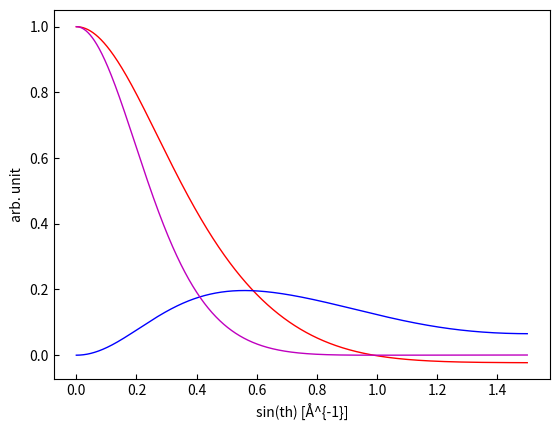

Reproduce this figure in Python.
#!/usr/bin/env python3
# -*- coding: utf-8 -*-

# PyQCdiff - Python library for Quasi-Crystal diffraction
# [redacted]

import numpy as np
import math

PI = np.pi

#===========================
# Atomic form factor (X-ray)
#===========================

# parameters for atomic scattering factor[1]
# [1]New Analytical Scattering-Factor Functions for Free Atoms and  Ions, D. Waasamaier et.al
aff_parameters = {}
#asf_parameters['atom'] = [a1, b1, a2, b2, a3, b3, a4, b4, a5, b5, c]
aff_parameters['Mg'] = [4.708971, 4.875207, 1.194814, 108.50607, 1.558157, 0.111516, 1.170413, 48.292407, 3.239403, 1.928171, 0.126842]
aff_parameters['Al'] = [4.730796, 3.620931, 2.313951, 43.051166, 1.541980, 0.095960, 1.117564, 108.93231, 3.154754, 1.555918, 0.139509]
aff_parameters['Si'] = [5.275329, 2.631338, 3.191038, 33.730728, 1.511514, 0.081119, 1.356849, 86.288640, 2.519114, 1.170087, 0.145073]
aff_parameters['Ca'] = [8.593655, 10.46064, 1.477324, 0.041891, 1.436254, 81.390382, 1.182839, 169.847839, 7.113258, 0.688098, 0.196255]
aff_parameters['Sc'] = [1.476566, 53.13102, 1.487278,  0.035325, 1.600187, 137.319495, 9.177463, 9.098031, 7.099750, 0.602102, 0.157765]
aff_parameters['Ti'] = [9.818524, 8.001879, 1.522646, 0.029763, 1.703101, 39.885423, 1.768774, 120.158000, 7.082555, 0.532405, 0.102473]
aff_parameters['V']  = [10.47357, 7.081940, 1.547881, 0.026040, 1.986381, 31.909672, 1.865616, 108.022044, 7.056250, 0.474882, 0.067744]
aff_parameters['Cr'] = [11.00706, 6.366281, 1.555477, 0.023987, 2.985293, 23.244838, 1.347855, 105.774500, 7.034779, 0.429369, 0.065510]
aff_parameters['Mn'] = [11.70954, 5.597120, 1.733414, 0.017800, 2.673141, 21.788419, 2.023368, 89.517915, 7.003180, 0.383054, -0.147293]
aff_parameters['Fe'] = [12.31109, 5.009415, 1.876623, 0.014461, 3.066177, 18.743041, 2.070451, 82.767874, 6.975185, 0.346506, -0.304931]
aff_parameters['Co'] = [12.91451, 4.507138, 2.481908, 0.009126, 3.466894, 16.438130, 2.106351, 76.987317, 6.960892, 0.314418, -0.936572]
aff_parameters['Ni'] = [13.52186, 4.077277, 6.947285, 0.286763, 3.866028, 14.622634, 2.135900, 71.966078, 4.284731, 0.004437, -2.762697]
aff_parameters['Cu'] = [14.01419, 3.738280, 4.784577, 0.003744, 5.056806, 13.034982, 1.457971, 72.554793, 6.932996, 0.265666, -3.254477]
aff_parameters['Zn'] = [14.74100, 3.388232, 6.907748, 0.243315, 4.642337, 11.903689, 2.191766, 63.312130, 38.424042, 0.000397, -36.915828]
aff_parameters['Ga'] = [15.75894, 3.121754, 6.841123, 0.226057, 4.121016, 12.482196, 2.714681, 66.203622, 2.395246, 0.007238, -0.87395]
aff_parameters['Ge'] = [16.54061, 2.866618, 1.567900, 0.012198, 3.727829, 13.432163, 3.345098, 58.866046, 6.785079, 0.210974, 0.018726]
aff_parameters['As'] = [17.02564, 2.597739, 4.503441, 0.003012, 3.715904, 14.272119, 3.937200, 50.437997, 6.790175, 0.193015, -2.984117]
aff_parameters['Se'] = [17.35407, 2.349787, 4.653248, 0.002550, 4.259489, 15.579460, 4.136455, 45.181201, 6.749163, 0.177432, -3.160982]
aff_parameters['Y']  = [17.79204, 1.429691, 10.25325, 13.132816, 5.714949, 0.112173, 3.170516, 108.197029, 0.918251, 0.112173, 1.131787]
aff_parameters['Zr'] = [17.05977, 1.310692, 10.91103, 12.319285, 5.821115, 0.104353, 3.512513, 91.777544, 0.746965, 0.104353, 1.124859]
aff_parameters['Nb'] = [17.95839, 1.211590, 12.06305, 12.246687, 5.007015, 0.098615, 3.287667, 75.011944, 1.531019, 0.098615, 1.123452]
aff_parameters['Mo'] = [6.236218, 0.090780, 17.98771, 1.108310, 12.973127, 11.468720, 3.451426, 66.684153, 0.210899, 0.090780, 1.108770]
aff_parameters['Tc'] = [17.84096, 1.005729, 3.428236, 41.901383, 1.373012, 119,320541, 12.947364, 9.781542, 6.335469, 0.083391, 1.074784]
aff_parameters['Ru'] = [6.271624, 0.077040, 17.90673, 0.928222, 14.123269, 9.555345, 3.746008, 35.860678, 0.908235, 123.552247, 1.043992]
aff_parameters['Rh'] = [6.216648, 0.070789, 17.91973, 0.856121, 3.854252, 33.889484, 0.840326, 121.686688, 15.173498, 9.029517, 0.995452]
aff_parameters['Pd'] = [6.121511, 0.062549, 4.784063, 0.784031, 16.631683, 8.751391, 4.318258, 34.489983, 13.246773, 0.784031, 0.883099]
aff_parameters['Ag'] = [6.073874, 0.055333, 17.15543, 7.896512, 4.173344, 28.443739, 0.852238, 110.376108, 17.988685, 0.716809, 0.756603]
aff_parameters['Cd'] = [6.080986, 0.048990, 18.01946, 7.273646, 4.018197, 29.119283, 1.303510, 95.831208, 17.974669, 0.661231, 0.605304]
aff_parameters['In'] = [6.196477, 0.042072, 18.81618, 6.695665, 4.050479, 31.009791, 1.638929, 103.284350, 17.962912, 0.610714, 0.333097]
aff_parameters['Sn'] = [19.32517, 6.118104, 6.281571, 0.036915, 4.498866, 32.529047, 1.856934, 95.037182, 17.917310, 0.565651, 0.119024]
aff_parameters['Sb'] = [5.394956, 33.32652, 6.549570, 0.030974, 19.650681, 5.564929, 1.827820, 87.130965, 17.867833, 0.523992, -0.290506]
aff_parameters['Eu'] = [17.18619, 0.261678, 37.15683, 0.001995, 13.103387, 14.787360, 2.707246, 134.816293, 24.419271, 2.581883, -31.586687]
aff_parameters['Gd'] = [24.89811, 2.435028, 17.10495, 0.246961, 13.222581, 13.996325, 3.266152, 110.863093, 48.995214, 0.001383, -43.505684]
aff_parameters['Tb'] = [25.91001, 2.373912, 32.34413, 0.002034, 13.765117, 13.481969, 2.751404, 125.836511, 17.064405, 0.236916, -26.851970]
aff_parameters['Dy'] = [26.67178, 2.282593, 88.68757, 0.000665, 14.065445, 12.920230, 2.768497, 121.937188, 17.067782, 0.225531, -83.279831]
aff_parameters['Ho'] = [27.15019, 2.169660, 16.99981, 0.215414, 14.059334, 12.213148, 3.386979, 100.506781, 46.546471, 0.001211, -41.165283]
aff_parameters['Er'] = [28.17488, 2.120995, 82.49326, 0.000640, 14.624002, 11.915256, 2.802756, 114.529936, 17.018515, 0.207519, -77.135221]
aff_parameters['Tm'] = [28.92589, 2.046203, 76.17379, 0.000656, 14.904704, 11.465375, 2.814812, 111.411979, 16.998117, 0.199376, -70.839813]
aff_parameters['Yb'] = [29.67676, 1.977630, 65.62406, 0.000720, 15.160854 ,11.044622 ,2.830288 ,108.139150 ,16.997850 ,0.192110 ,-60.313812]
aff_parameters['Lu'] = [30.12286, 1.883090, 15.09934, 10.342764, 56.314899, 0.000780, 3.540980, 89.559248, 16.943730, 0.183849, -51.049417]
aff_parameters['Hf'] = [30.61703, 1.795613, 15.14535, 9.934469, 54.933548, 0.000739, 4.096253, 76.189707, 16.896157, 0.175914, -49.719838]
aff_parameters['Ta'] = [31.06635, 1.708732, 15.34182, 9.618455, 49.278296, 0.000760, 4.577665, 66.346202, 16.828321, 0.168002, -44.119025]
aff_parameters['Au'] = [16.77738, 0.122737, 19.31715, 8.621570, 32.979682, 1.256902, 5.595453, 38.008821, 10.576854, 0.000601, -6.279078]

def form_factor(element, k):
    """
    calculate atomic form factor for x-ray
    input:
    
    :param str element:
    :param float k = 2sin(th)/lambda in Ang^{-1}.
    """
    k=k/2.0 # = sin(th)/lambda in Ang^{-1}.
    p = aff_parameters[element]
    sum_ = 0.0
    for i in range(5):
        sum_ += p[2*i]*math.exp(-1.0*p[2*i + 1]*k**2)
    return sum_ + p[10]

#================================
# Neutron scattering lengths and cross sections
#================================

# [1] https://www.ncnr.nist.gov/resources/n-lengths/
neutron_table = {}
#neutron_table['Isotope'] = [conc, Coh_b, Inc_b, Coh_xs, Inc_xs, Scatt_xs, Abs_xs]
neutron_table['Tb3+'] = [100, 7.38, -0.17, 6.84, 0.004, 6.84, 23.4]
neutron_table['Au']   = [100, 7.63, -1.84, 7.32, 0.43,  7.75, 98.65]
neutron_table['Ge']   = ['-', 8.185,  '-', 8.42, 0.18,  8.6,   2.2]

def scattering_lengths_and_cross_section(ion, wvl):
    """
    Neutron scattering lengths and cross sections
    # Isotope
    # conc, Natural abundance (For radioisotopes the half-life is given instead)
    # Coh_b, coherent scattering length, in fm
    # Inc_b, incoherent scattering length, in fm
    # Coh_xs, coherent scattering cross section, in barn
    # Inc_xs, incoherent scattering cross section, in barn
    # Scatt_xs, scattering cross section, in barn
    # Abs_xs, absorption cross section for 2200 m/s neutrons
    # Note: 1fm=1E-15 m, 1barn=1E-24 cm^2, scattering lengths and cross sections in parenthesis are uncertainties.
    input: 
    
    :param str ion:
    :param float  wvl: neutron wavelength in Ang.
    """
    return neutron_table[ion]

# [2] International Tables for Crystallography (2006). Vol. C, Chapter 4.4. page.445


#================================
# Magnetic form factors in the dipole approximation (Neutron)
# ("双極子近似による磁気形状因子" in Japanese)
#================================
# References
# [1] International Tables for Crystallography (2006). Vol. C, Chapter 4.4. page.454
# [redacted]

# Table 4.4.5.3. <j_0> form factors for rare-earth ions
j0_parameters = {}
# j0_parameters['ion'] = [A a B b C c D e]
j0_parameters['Fe2+'] = [0.0263, 34.960, 0.3668, 15.943, 0.6188, 5.594, -0.0119, 0.1437]
j0_parameters['Tb2+'] = [0.0547, 25.509, 0.3171, 10.591, 0.6490, 3.517, -0.0212, 0.0342]
j0_parameters['Tb3+'] = [0.0177, 25.510, 0.2921, 10.577, 0.7133, 3.512, -0.0231, 0.0512]

# Table 4.4.5.7. <j_2> form factors for rare-earth ions
j2_parameters = {}
# j2_parameters['ion'] = [A a B b C c D e]
j2_parameters['Fe2+'] = [1.6490, 16.559, 1.9064, 6.133, 0.5206, 2.137, 0.0035, 0.0335]
j2_parameters['Tb2+'] = [0.6688, 18.491, 1.2487, 6.822, 0.8888, 2.275, 0.0215, 0.0439]
j2_parameters['Tb3+'] = [0.2892, 18.497, 1.1678, 6.797, 0.9437, 2.257, 0.0232, 0.0458]

# total spin angular momentum for 3d transition metals
# total spin angular momentum (全スピン角運動量), S
# Landé g factor, gfact
table1_parameters = {}
# electrons, ions, S, gfact
# 3d transition metals
table1_parameters['Ti3+'] = ['3d1', 1/2, 4/5]
table1_parameters['V4+']  = ['3d1', 1/2, 4/5]
table1_parameters['V3+']  = ['3d2',   1, 2/3]
table1_parameters['Cr3+'] = ['3d3', 3/2, 2/5]
table1_parameters['V2+']  = ['3d3', 3/2, 2/5]
table1_parameters['Mn3+'] = ['3d4',   2, '-']
table1_parameters['Cr2+'] = ['3d4',   2, '-']
table1_parameters['Fe3+'] = ['3d5', 5/2, 3/2]
table1_parameters['Mn2+'] = ['3d5', 5/2,   2]
table1_parameters['Fe2+'] = ['3d6',   2,   2]
table1_parameters['Co2+'] = ['3d7', 3/2, 4/3]
table1_parameters['Ni2+'] = ['3d8',   1, 5/4]
table1_parameters['Cu2+'] = ['3d9', 1/2, 6/5]
# for rare-earth ions
table1_parameters['Ce3+'] = ['4f1', 1/2, 6/7]
table1_parameters['Pr3+'] = ['4f2',   1, 4/5]
table1_parameters['Nd3+'] = ['4f3', 3/2,8/11]
table1_parameters['Pm3+'] = ['4f4',   2, 3/5]
table1_parameters['Sm3+'] = ['4f5', 5/2, 2/7]
table1_parameters['Eu3+'] = ['4f6',   3,   0]
table1_parameters['Gd3+'] = ['4f7', 7/2,   2]
table1_parameters['Tb3+'] = ['4f8',   3, 3/2]
table1_parameters['Dy3+'] = ['4f9', 5/2, 4/3]
table1_parameters['Ho3+'] = ['4f10',  2, 5/4]
table1_parameters['Er3+'] = ['4f11',3/2, 6/5]
table1_parameters['Tm3+'] = ['4f12',  1, 7/6]
table1_parameters['Yb3+'] = ['4f13',1/2, 8/7]

# for Lanthanides ions
# total spin angular momentum (全スピン角運動量), S
# total orbital angular momentum (全軌道角運動量), L
# total angular momentum (全角運動量), J
table2_parameters = {}
# ions, electrons, S, L, J
table2_parameters['Ce3+'] = ['4f1', 1/2, 3, 5/2]
table2_parameters['Pr3+'] = ['4f2',   1, 5,   4]
table2_parameters['Nd3+'] = ['4f3', 3/2, 6, 9/2]
table2_parameters['Pm3+'] = ['4f4',   2, 6,   4]
table2_parameters['Sm3+'] = ['4f5', 5/2, 5, 5/2]
table2_parameters['Sm2+'] = ['4f6',   3, 3,   0]
table2_parameters['Eu3+'] = ['4f6',   3, 3,   0]
table2_parameters['Eu2+'] = ['4f7', 7/2, 0, 7/2]
table2_parameters['Gd3+'] = ['4f7', 7/2, 0, 7/2]
table2_parameters['Tb3+'] = ['4f8',   3, 3,   6]
table2_parameters['Dy3+'] = ['4f9', 5/2, 5,15/2]
table2_parameters['Ho3+'] = ['4f10',  2, 6,   8]
table2_parameters['Er3+'] = ['4f11',3/2, 6,15/2]
table2_parameters['Tm3+'] = ['4f12',  1, 5,   6]
table2_parameters['Yb3+'] = ['4f13',1/2, 3, 7/2]

def j0(ion, s):
    """
    calculates j0 magnetic form factors, see ITC-vol-C, page 460, Eq (4.4.5.2)
    inputs:
    
    :param str ion:
    :param float s: value of sin(theta)/lambda in Ang^{-1}.
    """
    p = j0_parameters[ion]
    #print(p)
    sum_ = 0.
    for i in range(3):
        sum_ += p[2*i]*math.exp(-1.*p[2*i+1]*s**2)
    return sum_ + p[6]

def j2(ion, s):
    """
    calculates j2 magnetic form factors, see ITC-vol-C, page 460, Eq (4.4.5.3)
    inputs:
    
    :param str ion:
    :param float s: value of sin(theta)/lambda in Ang^{-1}.
    """
    p = j2_parameters[ion]
    sum_ = 0.
    for i in range(3):
        sum_ += p[2*i]*s**2*math.exp(-1.*p[2*i+1]*s**2)
    return sum_ + p[6]*s**2

def magnetic_form_factor_1(ion,s):
    """
    The momentum transfer dependence of <j0>, <j2>, <j0>^2 for 3d transition metals.
    Within the dipole approximation (spherical symmetry).
    gfact: Landé g factor (Lovesey, 1984)
    see ITC-vol-C, page 592, Eq (6.1.2.17)
    
    inputs:
    :param str ion:
    :param float s: value of sin(theta)/lambda in Ang^{-1}.
    """
    _, mS, gfact = table1_parameters[ion]
    return j0(ion,s)+j2(ion,s)*(1-2/gfact)

def magnetic_form_factor_2(ion,s):
    """
    calculates magnetic form factor for Lanthanides ions.
    input:
    
    :param str ion:
    :param float s: value of sin(theta)/lambda in Ang^{-1}.
    """
    _, mS, mL, mJ = table2_parameters[ion]
    b1 = mJ*(mJ+1) + mL*(mL+1) - mS*(mS+1)
    b2 = 3*mJ*(mJ+1) + mS*(mS+1) - mL*(mL+1)
    return j0(ion,s)+j2(ion,s)*b1/b2

def magnetic_form_factor(ion, s, flag):
    """
    calculates magnetic form factors within the dipole approximation.
    
    input:
    :param str ion:
    :param float s: value of sin(theta)/lambda in Ang^{-1}.
    :param str flag: 
            (0) when the orbital angular momentum is quenched and can be replaced by g(g-2)S_i with g-factor and spin angular momentum in the each ion i. 
                see ITC-vol-C, page 592, Eq (6.1.2.17)
            (1) when the magnetic moment of the ion i can be characterized by the total angular momentum J_i.
                add reherences!
    """
    if flag == 1:
        return magnetic_form_factor_2(ion,k)
    else:
        return magnetic_form_factor_1(ion,k)

if __name__ == '__main__':
    
    #----------
    # X-ray
    #----------
    element = 'Tb'
    
    th = 20 # in degree
    th = th/180*PI # in rad
    wvl = 1.5418 # in Ang.
    k = 2*math.sin(th)/wvl
    
    aff = form_factor(element, k)
    print(aff)
    
    aff = form_factor(element, 0.0)
    print(aff)
    
    #----------
    # Neutron
    #----------
    import os
    import matplotlib.pyplot as plt
    
    ion = 'Tb3+'
    #ion = 'Fe2+'
    
    # plot
    ss = np.arange(0.0, 1.5, 0.001)
    j0_ = []
    j2_ = []
    j0sq_ = []
    for i in range(len(ss)):
        j0_.append(j0(ion,ss[i]))
        j2_.append(j2(ion,ss[i]))
        j0sq_.append(j0(ion,ss[i])**2)

    plt.rcParams['xtick.direction'] = 'in'
    plt.rcParams['ytick.direction'] = 'in'
    fig, ax = plt.subplots()
    ax.plot(ss, j0_, lw = 1, c = 'r')
    ax.plot(ss, j2_, lw = 1, c = 'b')
    ax.plot(ss, j0sq_, lw = 1, c = 'm')
    #ax.tick_params(labelleft = False)
    ax.set_xlabel("sin(th) [Å^{-1}]")
    ax.set_ylabel("arb. unit")
    path = 'tmp'
    fname = ion
    if os.path.isdir('%s'%(path))==False:
      os.mkdir('%s'%(path))
    fig.savefig('%s/%s.png'%(path,fname))
    
    # Magnetic form factors within the dipole approximation.
    #   flag: (0) when the orbital angular momentum is quenched and can be replaced by g(g-2)S_i
    #             with g-factor and spin angular momentum in the each ion i. 
    #             see ITC-vol-C, page 592, Eq (6.1.2.17)
    #         (1) when the magnetic moment of the ion i can be characterized by the total angular momentum J_i.
    #flag = 0
    flag = 1
    mff = magnetic_form_factor(ion, k, flag)
    print(mff)
    